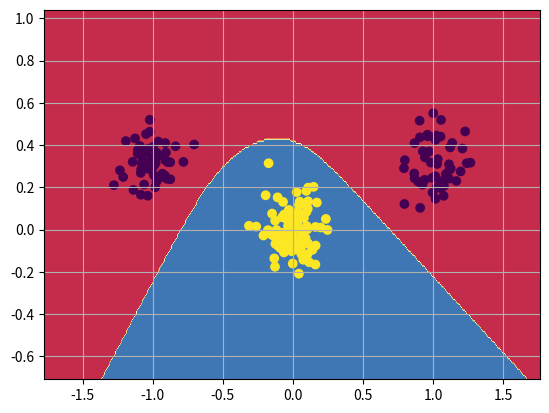

The matplotlib source for this figure:
import numpy as np
import matplotlib.pyplot as plt
import math


def generate_binary_data(bias = True, symmetric_labels=False, linear=True):


    if linear:
        '''
        Generates two linearly separable classes of points
        Note: axis are set between -3 and 3 on both axis
        Note: Labels (-1, 1)
        '''
        n_points = 100
        mA = np.array([ 1.5, 0.5])
        mB = np.array([-1.5, -0.5])
        sigmaA = 0.4
        sigmaB = 0.4

        x = np.zeros([3, n_points*2])
        x[0,:n_points] = np.random.randn(1, n_points) * sigmaA + mA[0]
        x[1,:n_points] = np.random.randn(1, n_points) * sigmaA + mA[1]
    else:
        '''
        Generates two non-linearly separable classes of points
        '''
        n_points = 100
        mA = [ 1.0, 0.3]
        mB = [ 0.0, 0.0]
        sigmaA = 0.1
        sigmaB = 0.1

        x = np.zeros([3, n_points*2])
        x[0,:math.floor(n_points/2)] = np.random.randn(1, math.floor(n_points/2)) * sigmaA - mA[0]
        x[0,math.floor(n_points/2):n_points] = np.random.randn(1, math.floor(n_points/2)) * sigmaA + mA[0]
        x[1,:n_points] = np.random.randn(1, n_points) * sigmaA + mA[1]
    x[2,:n_points] = -1 if symmetric_labels==True else 0
    x[0,n_points:] = np.random.randn(1, n_points) * sigmaB + mB[0]
    x[1,n_points:] = np.random.randn(1, n_points) * sigmaB + mB[1]
    x[2,n_points:] = 1

    # shuffle columns in x
    inputs = np.zeros([2, n_points*2])
    labels = np.zeros([1, n_points*2])
    idx = np.random.permutation(n_points*2)
    for i in idx:
        inputs[:2,i] = x[:2,idx[i]]
        #inputs[2,i] = 1 if bias == True else 0 # used later on as bias term multipyer
        labels[0,i] = x[2,idx[i]]

    labels = labels.astype(int)

    return inputs, labels


def generate_weights(inputs, hidden_nodes):
    W = [np.random.normal(0, 0.01, (hidden_nodes, inputs.shape[0] + 1)),
         np.random.normal(0, 0.01, (1, hidden_nodes + 1))]

    # Set bias weight to zero
    #if inputs[2,0] == 0:
    #   W[0,2] = 0
    return W

def plot_classes(inputs, labels):
    # force axis for "real-time" update in learning step
    #plt.clf()
    #plt.axis([-3, 3, -3, 3])
    plt.grid(True)
    plt.scatter(inputs[0,:], inputs[1,:], c=labels[0,:])
    plt.show()


def line(W, x):
    #k = -(W.T[2]/W.T[1])/(W.T[2]/W.T[0])
    k = -(W.T[0]/W.T[1])
    m = -W.T[2]/W.T[1]
    return k*x+m

def draw_line(W):
    x = [-4, 4]
    y = [line(W, x[0]), line(W, x[1])]
    plt.plot(x, y)
    plt.pause(0.01)
    plt.show()

def plot_cost(cost, epochs, delta_rule, use_batch):
    # hold figure until window close
    plt.waitforbuttonpress()

    ylabel = "error (MSE)" if delta_rule else "error (T/F-ratio)"
    title = "Delta learning rule " if delta_rule else "Perceptron learning rule "
    title += "w/ batch" if use_batch else "w/o batch"

    x = np.arange(0, epochs)
    plt.plot(x, cost, 'r')
    plt.title(title, fontsize=14)
    plt.xlabel('epochs', fontsize=12)
    plt.ylabel(ylabel, fontsize=12)
    plt.show()


def plot_decision_boundary(X, predict):
    # Set min and max values and give it some padding
    x_min, x_max = X[0, :].min() - .5, X[0, :].max() + .5
    y_min, y_max = X[1, :].min() - .5, X[1, :].max() + .5
    h = 0.01

    # Generate a grid of points with distance h between them
    xx, yy = np.meshgrid(np.arange(x_min, x_max, h), np.arange(y_min, y_max, h))

    # Predict the function value for the whole grid
    Z = predict(np.c_[xx.ravel(), yy.ravel()].T)
    Z = Z.reshape(xx.shape)

    # Plot the contour and training examples
    plt.contourf(xx, yy, Z, cmap=plt.cm.Spectral)
    #plt.scatter(X[:, 0], X[:, 1], c=[0,1], cmap=plt.cm.Spectral)
    #plt.waitforbuttonpress()


def transfer(H):
    return (2 / (1+np.exp(-H))) - 1

def forward_pass(W, inputs):
    H = np.dot(W[0], np.concatenate((inputs, np.ones((1, inputs.shape[1])))))
    H = np.concatenate((transfer(H), np.ones((1, inputs.shape[1]))))
    O = np.dot(W[1], H)
    O = transfer(O)
    return O, H

def backward_pass(W, labels, O, H):
    dO = (O - labels) * ((1 + O) * (1 - O)) * 0.5
    dH = np.dot(W[1].T, dO) * ((1 + H) * (1 - H)) * 0.5
    dH = np.delete(dH, dH.shape[0]-1, 0)
    return dO, dH

def update_weights(inputs, H, dO, dH, eta, W_momentum, use_momentum=False):
    alpha = 0.9
    if use_momentum:
        W_momentum = [(W_momentum[0] * alpha) - np.dot(dH, np.concatenate((inputs, np.ones((1, inputs.shape[1])))).T) * (1 - alpha),
                      (W_momentum[1] * alpha) - np.dot(dO, H.T) * (1 - alpha)]
        dW = [W_momentum[0] * eta,
              W_momentum[1] * eta]
    else:
        dW = [-eta * np.dot(dH, np.concatenate((inputs, np.ones((1, inputs.shape[1])))).T),
              -eta * np.dot(dO, H.T)]
    return dW, W_momentum

def compute_cost(O, labels):
    #O = np.where(O > 0, 1, 0)
    return np.sum((labels - O)**2)/2

def predict(W, inputs):
    O, _ = forward_pass(W, inputs)
    O = np.where(O > 0, 1, 0)
    return O

def perceptron(inputs, labels, W, epochs, eta, use_batch=True, use_momentum=False):
    cost = []
    W_momentum = [np.zeros(W[0].shape), np.zeros(W[1].shape)]
    for i in range(epochs):
        O, H = forward_pass(W, inputs)
        dO, dH = backward_pass(W, labels, O, H)
        dW, W_momentum = update_weights(inputs, H, dO, dH, eta, W_momentum, use_momentum)
        W[0] += dW[0]
        W[1] += dW[1]
        print("cost", compute_cost(O, labels))
        #plot_classes(inputs, labels)
        #draw_line(W)
    plot_decision_boundary(inputs, lambda x: predict(W, x))
    plot_classes(inputs, labels)
plt.ion()
plt.show()

'''
NOTES:
 - Delta rule must use symmetric labels
 - Perceptron rule must use asymmetric labels
 - not using batch explodes with large learning rate
 - not using batch and no delta rule makes model wiggle
'''

inputs, labels = generate_binary_data(bias=True, symmetric_labels=True, linear=False)
W = generate_weights(inputs, 2)

perceptron(inputs, labels, W, 10000, 0.01, use_batch=True, use_momentum=True)

plt.show(block=True)
